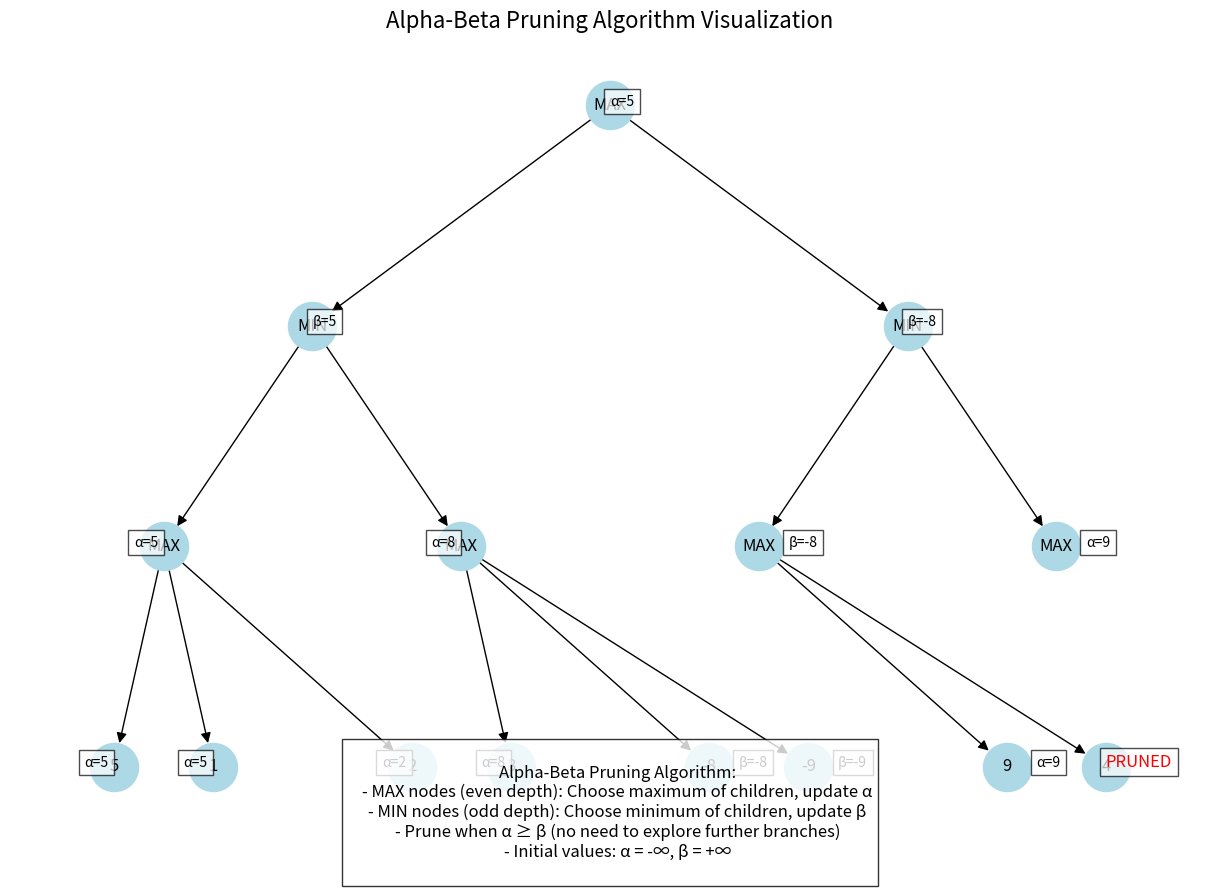

This chart was generated by the following Python code: (Note: this script raises an exception after producing the figure.)
import matplotlib.pyplot as plt
import networkx as nx
import numpy as np

def create_alpha_beta_visualization():
    """
    Creates a visual representation of the Alpha-Beta pruning algorithm
    using the example tree from alphabetasearch.py
    """
    # Create a directed graph
    G = nx.DiGraph()
    
    # Define node positions manually for a clean tree layout
    pos = {
        'A': (0, 0),
        'B': (-3, -2), 'C': (3, -2),
        'D': (-4.5, -4), 'E': (-1.5, -4), 'F': (1.5, -4), 'G': (4.5, -4),
        'H': (-5, -6), 'I': (-4, -6), 'J': (-2, -6), 'K': (-1, -6), 'L': (1, -6), 'M': (2, -6), 'N': (4, -6), 'O': (5, -6)
    }
    
    # Add nodes with labels
    G.add_node('A', label='MAX')
    G.add_node('B', label='MIN')
    G.add_node('C', label='MIN')
    G.add_node('D', label='MAX')
    G.add_node('E', label='MAX')
    G.add_node('F', label='MAX')
    G.add_node('G', label='MAX')
    G.add_node('H', label='5')
    G.add_node('I', label='1')
    G.add_node('J', label='2')
    G.add_node('K', label='8')
    G.add_node('L', label='-8')
    G.add_node('M', label='-9')
    G.add_node('N', label='9')
    G.add_node('O', label='4')
    
    # Add edges
    edges = [
        ('A', 'B'), ('A', 'C'),
        ('B', 'D'), ('B', 'E'),
        ('C', 'F'), ('C', 'G'),
        ('D', 'H'), ('D', 'I'), ('D', 'J'),
        ('E', 'K'), ('E', 'L'), ('E', 'M'),
        ('F', 'N'), ('F', 'O')
    ]
    G.add_edges_from(edges)
    
    # Create the figure
    plt.figure(figsize=(12, 8))
    
    # Draw the graph
    nx.draw(G, pos, with_labels=False, node_size=1200, node_color='lightblue', 
            font_size=10, font_weight='bold', arrowsize=15)
    
    # Draw node labels
    node_labels = nx.get_node_attributes(G, 'label')
    nx.draw_networkx_labels(G, pos, labels=node_labels, font_size=12)
    
    # Add alpha-beta annotations
    annotations = [
        ((-5.3, -6), "α=5"),
        ((-4.3, -6), "α=5"),
        ((-4.8, -4), "α=5"),
        ((-2.3, -6), "α=2"),
        ((-1.3, -6), "α=8"),
        ((-1.8, -4), "α=8"),
        ((-3, -2), "β=5"),
        ((1.3, -6), "β=-8"),
        ((2.3, -6), "β=-9"),
        ((1.8, -4), "β=-8"),
        ((4.3, -6), "α=9"),
        ((4.8, -4), "α=9"),
        ((3, -2), "β=-8"),
        ((0, 0), "α=5")
    ]
    
    # Add pruning indicators
    pruned_edges = [('G', 'P'), ('G', 'Q')]  # These nodes don't exist but show where pruning happens
    
    # Add text annotations for alpha-beta values
    for pos, text in annotations:
        plt.text(pos[0], pos[1], text, fontsize=10, bbox=dict(facecolor='white', alpha=0.7))
    
    # Add text for pruned branches
    plt.text(5, -6, "PRUNED", fontsize=12, color='red', 
             bbox=dict(facecolor='white', alpha=0.7))
    
    # Add title and explanation
    plt.title("Alpha-Beta Pruning Algorithm Visualization", fontsize=16)
    
    # Add explanation text
    explanation = """
    Alpha-Beta Pruning Algorithm:
    - MAX nodes (even depth): Choose maximum of children, update α
    - MIN nodes (odd depth): Choose minimum of children, update β
    - Prune when α ≥ β (no need to explore further branches)
    - Initial values: α = -∞, β = +∞
    """
    plt.figtext(0.5, -0.05, explanation, ha="center", fontsize=12, 
                bbox=dict(facecolor='white', alpha=0.8))
    
    # Save the figure
    plt.savefig('/Users/amn/amn_local/dev/projects/credibleinc/inhouse/teach/bscit_sem5_ai_practicals_ameen/workspace/practice/class4/alpha_beta_tree.png', 
                bbox_inches='tight', dpi=300)
    plt.close()
    
    print("Alpha-Beta pruning visualization created and saved as 'alpha_beta_tree.png'")

if __name__ == "__main__":
    create_alpha_beta_visualization()
